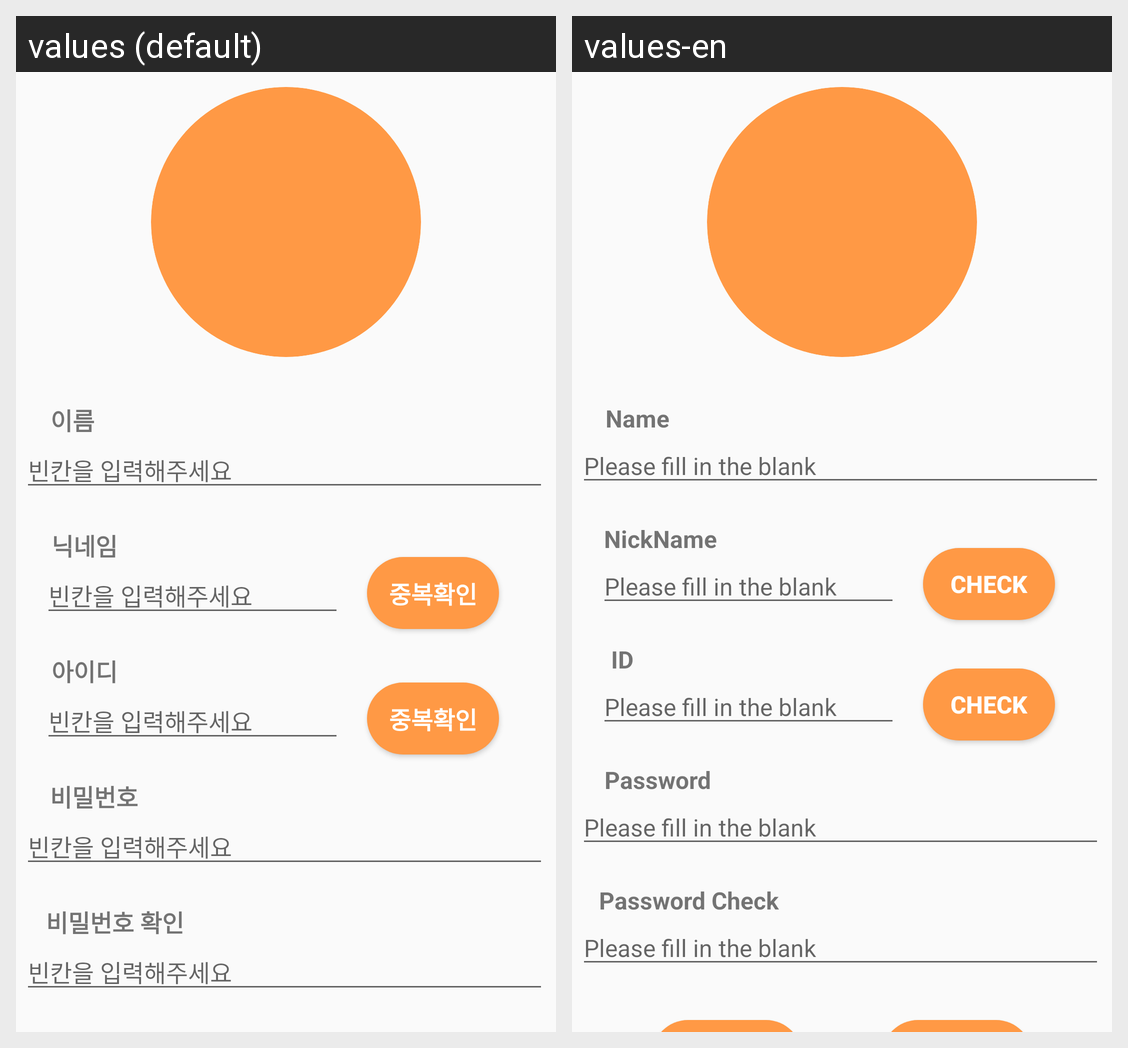

The Android screen above is rendered under two locales of the same app. Produce the string resources it draws, with the default and per-locale values.
Android screen res/layout/activity_sign_up.xml rendered under 2 locales, left to right: values (default), values-en. Device: Nexus 5 (rendered at 1080×1920; each locale shown at half size, 540×960, under a caption strip naming it); theme Theme.Together.
Strings drawn on this screen, with the default value and each locale's value (text and hints the layout hard-codes, and strings that could not be matched under every locale, appear in the picture but are not listed):

name
  values: 이름
  values-en: Name

edit_hint
  values: 빈칸을 입력해주세요
  values-en: Please fill in the blank

nick_name
  values: 닉네임
  values-en: NickName

check
  values: 중복확인
  values-en: Check

id
  values: 아이디
  values-en: ID

pw
  values: 비밀번호
  values-en: Password

pw_check
  values: 비밀번호 확인
  values-en: Password Check
